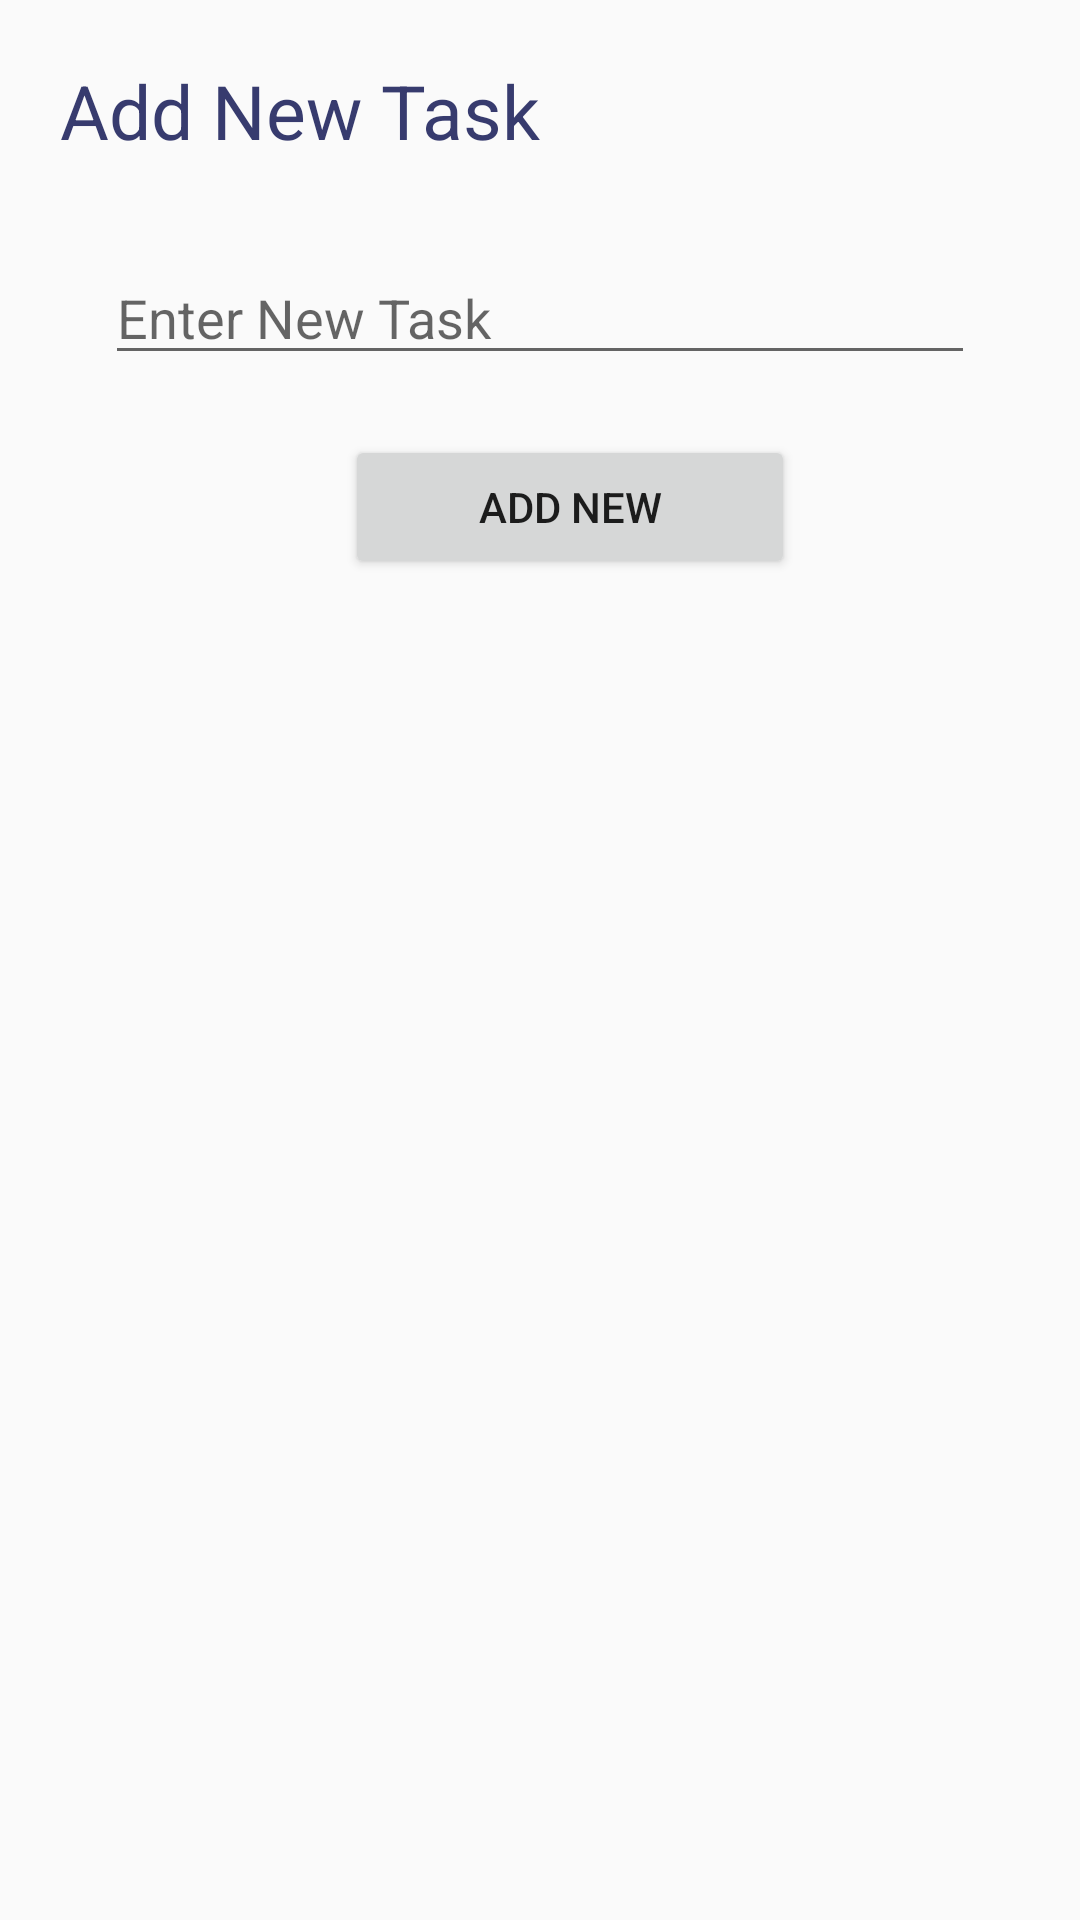

Produce the Android XML layout that renders to this screen, including the resource entries it uses.
<!-- AndroidManifest.xml: application theme AppTheme -->
<!-- res/layout/activity_add_new.xml -->
<?xml version="1.0" encoding="utf-8"?>
<LinearLayout xmlns:android="http://schemas.android.com/apk/res/android"
    android:layout_width="match_parent"
    android:layout_height="match_parent"
    android:orientation="vertical">

    <LinearLayout
        android:layout_width="match_parent"
        android:layout_height="match_parent"
        android:layout_marginLeft="20dp"
        android:layout_marginTop="20dp"
        android:orientation="vertical">

        <TextView
            style="@style/main_style"
            android:layout_width="match_parent"
            android:layout_height="wrap_content"
            android:text="Add New Task"
            />

        <EditText
            android:id="@+id/editTextAddTask"
            android:layout_width="match_parent"
            android:layout_height="wrap_content"
            android:layout_gravity="center"
            android:layout_marginLeft="20dp"
            android:layout_marginRight="30dp"
            android:layout_marginTop="30dp"
            android:hint="Enter New Task" />

        <LinearLayout
            android:layout_width="match_parent"
            android:layout_height="wrap_content"
            android:layout_marginTop="20dp"
            android:gravity="center"
            android:orientation="vertical">

            <Button
                android:id="@+id/btnAddNewTask"
                android:layout_width="150dp"
                android:layout_height="wrap_content"
                android:text="@string/action_add_new_menu" />
        </LinearLayout>
    </LinearLayout>

</LinearLayout>
<!-- resources referenced by this layout -->
<resources>
  <string name="action_add_new_menu">Add New</string>
  <style name="main_style">
          <item name="android:textSize">25sp</item>
          <item name="android:textColor">#373b6e</item>
      </style>
  <style name="AppTheme" parent="Theme.AppCompat.Light.DarkActionBar">
          
          <item name="colorPrimary">@color/colorPrimary</item>
          <item name="colorPrimaryDark">@color/colorPrimaryDark</item>
          <item name="colorAccent">@color/colorAccent</item>
      </style>
  <!-- not gathered from this repository: default colours our renderer supplied (Android Studio template values) -->
  <color name="colorPrimary">#FF6200EE</color>
  <color name="colorPrimaryDark">#FF3700B3</color>
  <color name="colorAccent">#FF03DAC5</color>
</resources>
